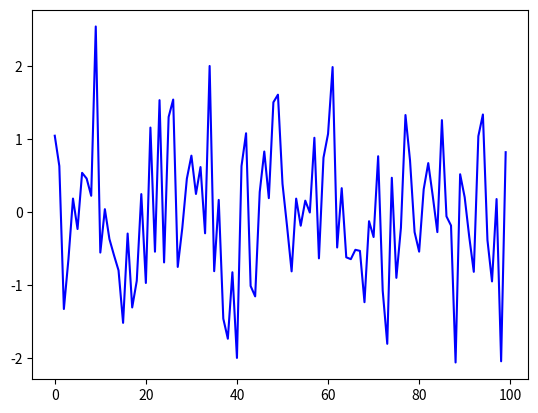

Python code for this plot:
"""
white noise process
"""
from random import normalvariate
import matplotlib.pyplot as plt
import numpy as np

ts_len = 100
noise = []
for i in range(ts_len):
    noise_val = normalvariate(0, 1)
    noise.append(noise_val)
plt.plot(noise, '-b')
plt.show()
